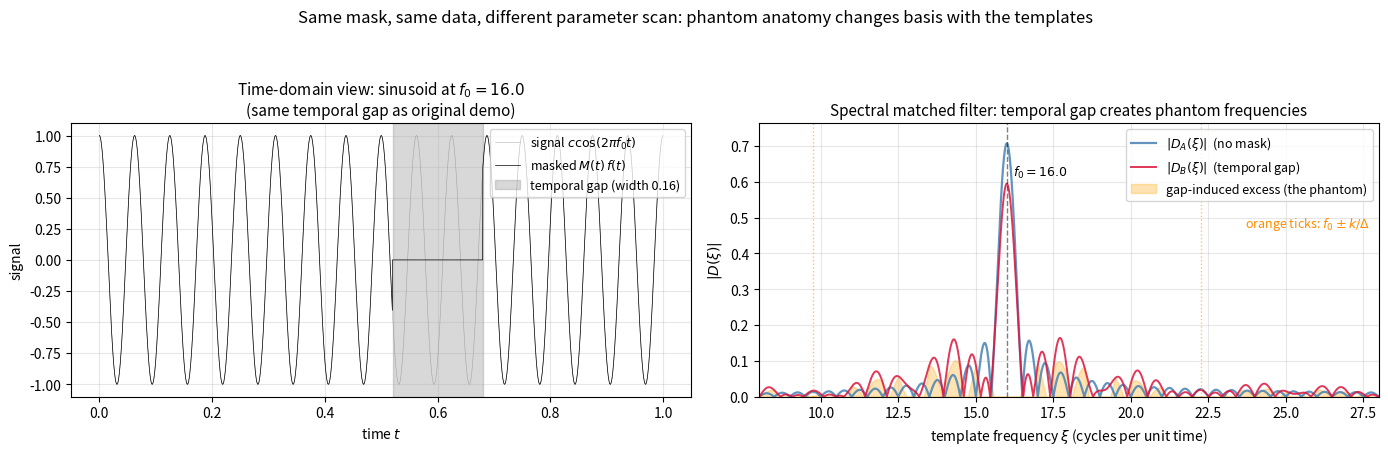

Generate this figure with matplotlib: (Note: this script raises an exception after producing the figure.)
"""
The spectral basis of the same matched filter.

Same setup as mf_masked_demonstration.py: 1D periodic time series,
temporal gap [0.52, 0.68]. Now the template parameter is FREQUENCY
xi (sinusoidal templates), not arrival time tau (pulse templates).

Signal: pure sinusoid at f_0 cycles per unit time.

Cell A (no mask):    D_A(xi) is the standard finite-duration matched
                     filter. Sharp main lobe at xi = f_0 with width
                     ~ 1/T.

Cell B (temporal gap, ideal template): D_B(xi) acquires SPECTRAL
                     sidelobes spaced by 1/Delta around f_0 — the
                     classical spectral-leakage / Lomb-Scargle
                     pattern, here understood as a first-moment
                     phantom in the spectral basis.

Same temporal gap as before. Same framework. Same beta(xi). Different
parameter being scanned, different phantom signature.

Output: mf_spectral_basis.png
"""

import os
import numpy as np
import matplotlib.pyplot as plt

OUTPUT_DIR = '/mnt/user-data/outputs'

# Same time grid and gap as mf_masked_demonstration.py
N = 4096
T_total = 1.0
dt = T_total / N
t = np.linspace(0, T_total, N, endpoint=False)

t_G = 0.60
Delta = 0.16
in_gap = (t >= t_G - Delta / 2) & (t < t_G + Delta / 2)
M = (~in_gap).astype(float)

# Signal: sinusoid at integer frequency f_0 (so cell A is sharp)
f_0 = 16.0
c_amp = 1.0
signal = c_amp * np.cos(2 * np.pi * f_0 * t)

# Frequency template scan
xi_grid = np.linspace(0, 40, 4001)

def mf_freq(y, xi_arr):
    """Matched-filter scan over frequency templates h_xi = cos(2 pi xi t).

    D(xi) = sum_t cos(2 pi xi t) * y(t) * dt / ||cos||
    """
    out = np.empty_like(xi_arr)
    for k, xi in enumerate(xi_arr):
        h = np.cos(2 * np.pi * xi * t)
        norm = np.sqrt(np.sum(h ** 2) * dt)
        out[k] = (h @ y) * dt / norm
    return out

D_A = mf_freq(signal, xi_grid)
D_B = mf_freq(M * signal, xi_grid)

# Predicted Cell B: convolution of FFT of M with delta at f_0
# In closed form for the rectangular gap:
# hat{M}(nu) = delta(nu) - exp(-2 pi i nu t_G) Delta sinc(Delta nu)
# D_B(xi) ~ (c/2) [hat{M}(xi - f_0) + hat{M}(xi + f_0)] / sqrt(T/2)
# We use this only for indicator lines marking the predicted sidelobes.
sidelobe_offsets = np.array([-3, -2, -1, 1, 2, 3]) / Delta
sidelobe_freqs = f_0 + sidelobe_offsets

# Build figure
fig, axes = plt.subplots(1, 2, figsize=(14, 4.6))

# Left: time-domain view (the same masked signal as the original demo)
ax = axes[0]
ax.plot(t, signal, color='gray', linewidth=0.4, alpha=0.6,
        label=r'signal $c\cos(2\pi f_0 t)$')
ax.plot(t, M * signal, color='black', linewidth=0.5,
        label=r'masked $M(t)\,f(t)$')
ax.axvspan(t_G - Delta / 2, t_G + Delta / 2, color='gray', alpha=0.30,
           label=fr'temporal gap (width {Delta})')
ax.set_xlabel('time $t$')
ax.set_ylabel('signal')
ax.set_title(f'Time-domain view: sinusoid at $f_0={f_0}$\n'
             '(same temporal gap as original demo)', fontsize=11)
ax.legend(loc='upper right', fontsize=9)
ax.grid(alpha=0.3)

# Right: |D(xi)| in the spectral matched filter (absolute value reveals
# the sidelobe envelope cleanly; signed D oscillates and obscures structure)
ax = axes[1]
ax.plot(xi_grid, np.abs(D_A), color='steelblue', linewidth=1.6, alpha=0.85,
        label=r'$|D_A(\xi)|$  (no mask)')
ax.plot(xi_grid, np.abs(D_B), color='crimson', linewidth=1.4, alpha=0.85,
        label=r'$|D_B(\xi)|$  (temporal gap)')
ax.fill_between(xi_grid, 0, np.maximum(np.abs(D_B) - np.abs(D_A), 0),
                color='orange', alpha=0.30,
                label='gap-induced excess (the phantom)')

# Mark true frequency
ax.axvline(f_0, color='black', linestyle='--', alpha=0.5, linewidth=1.0)
ax.text(f_0 + 0.2, np.abs(D_A).max() * 0.92, fr'$f_0={f_0}$', fontsize=9,
        color='black', va='top')

# Mark predicted sidelobes
for s in sidelobe_freqs:
    if 8 < s < 28:
        ax.axvline(s, color='darkorange', linestyle=':', alpha=0.55,
                   linewidth=1.0)
ax.text(0.985, 0.62, r'orange ticks: $f_0 \pm k/\Delta$',
        transform=ax.transAxes, ha='right', fontsize=9, color='darkorange',
        style='italic')

ax.set_xlim(8, 28)
ax.set_ylim(0, np.abs(D_A).max() * 1.08)
ax.set_xlabel(r'template frequency $\xi$ (cycles per unit time)')
ax.set_ylabel(r'$|D(\xi)|$')
ax.set_title('Spectral matched filter: temporal gap creates phantom frequencies',
             fontsize=11)
ax.legend(loc='upper right', fontsize=9)
ax.grid(alpha=0.3)

plt.suptitle('Same mask, same data, different parameter scan: phantom anatomy '
             'changes basis with the templates',
             fontsize=12)
plt.tight_layout(rect=[0, 0, 1, 0.93])
plt.savefig(f'{OUTPUT_DIR}/mf_spectral_basis.png', dpi=110, bbox_inches='tight')
plt.close()
print(f"Saved {OUTPUT_DIR}/mf_spectral_basis.png")
